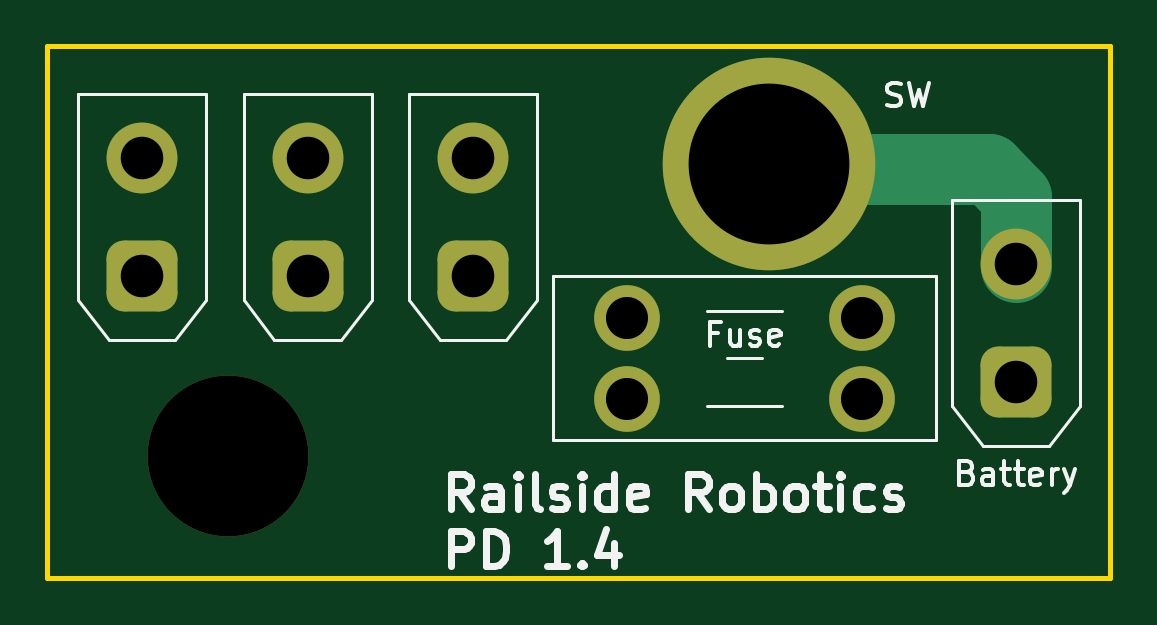
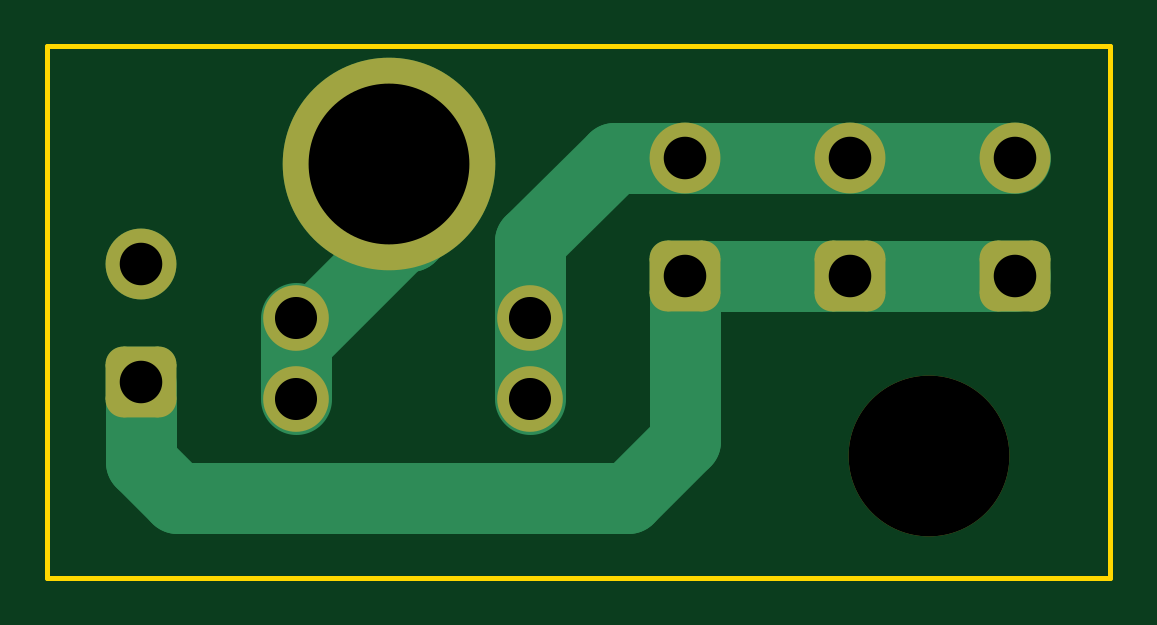
Circuit board: 11 layer files. Board 45.0 x 22.5 mm.
- bottom_copper: RailsidePDB-B_Cu.gbr (3118 bytes)
- bottom_mask: RailsidePDB-B_Mask.gbr (1701 bytes)
- paste: RailsidePDB-B_Paste.gbr (454 bytes)
- bottom_silk: RailsidePDB-B_Silkscreen.gbr (455 bytes)
- outline: RailsidePDB-Edge_Cuts.gbr (606 bytes)
- top_copper: RailsidePDB-F_Cu.gbr (2502 bytes)
- top_mask: RailsidePDB-F_Mask.gbr (1701 bytes)
- paste: RailsidePDB-F_Paste.gbr (454 bytes)
- top_silk: RailsidePDB-F_Silkscreen.gbr (18190 bytes)
- drill: RailsidePDB-NPTH.drl (361 bytes)
- drill: RailsidePDB-PTH.drl (570 bytes)

=== bottom_copper: RailsidePDB-B_Cu.gbr (3118 bytes, source withheld) ===
=== bottom_mask: RailsidePDB-B_Mask.gbr (1701 bytes, source withheld) ===
=== paste: RailsidePDB-B_Paste.gbr ===
%TF.GenerationSoftware,KiCad,Pcbnew,8.0.5*%
%TF.CreationDate,2024-12-06T13:05:19-05:00*%
%TF.ProjectId,RailsidePDB,5261696c-7369-4646-9550-44422e6b6963,rev?*%
%TF.SameCoordinates,Original*%
%TF.FileFunction,Paste,Bot*%
%TF.FilePolarity,Positive*%
%FSLAX46Y46*%
G04 Gerber Fmt 4.6, Leading zero omitted, Abs format (unit mm)*
G04 Created by KiCad (PCBNEW 8.0.5) date 2024-12-06 13:05:19*
%MOMM*%
%LPD*%
G01*
G04 APERTURE LIST*
G04 APERTURE END LIST*
M02*

=== bottom_silk: RailsidePDB-B_Silkscreen.gbr ===
%TF.GenerationSoftware,KiCad,Pcbnew,8.0.5*%
%TF.CreationDate,2024-12-06T13:05:19-05:00*%
%TF.ProjectId,RailsidePDB,5261696c-7369-4646-9550-44422e6b6963,rev?*%
%TF.SameCoordinates,Original*%
%TF.FileFunction,Legend,Bot*%
%TF.FilePolarity,Positive*%
%FSLAX46Y46*%
G04 Gerber Fmt 4.6, Leading zero omitted, Abs format (unit mm)*
G04 Created by KiCad (PCBNEW 8.0.5) date 2024-12-06 13:05:19*
%MOMM*%
%LPD*%
G01*
G04 APERTURE LIST*
G04 APERTURE END LIST*
M02*

=== outline: RailsidePDB-Edge_Cuts.gbr ===
%TF.GenerationSoftware,KiCad,Pcbnew,8.0.5*%
%TF.CreationDate,2024-12-06T13:05:19-05:00*%
%TF.ProjectId,RailsidePDB,5261696c-7369-4646-9550-44422e6b6963,rev?*%
%TF.SameCoordinates,Original*%
%TF.FileFunction,Profile,NP*%
%FSLAX46Y46*%
G04 Gerber Fmt 4.6, Leading zero omitted, Abs format (unit mm)*
G04 Created by KiCad (PCBNEW 8.0.5) date 2024-12-06 13:05:19*
%MOMM*%
%LPD*%
G01*
G04 APERTURE LIST*
%TA.AperFunction,Profile*%
%ADD10C,0.200000*%
%TD*%
G04 APERTURE END LIST*
D10*
X67475000Y-61775000D02*
X112475000Y-61775000D01*
X112475000Y-84275000D01*
X67475000Y-84275000D01*
X67475000Y-61775000D01*
M02*

=== top_copper: RailsidePDB-F_Cu.gbr (2502 bytes, source withheld) ===
=== top_mask: RailsidePDB-F_Mask.gbr (1701 bytes, source withheld) ===
=== paste: RailsidePDB-F_Paste.gbr ===
%TF.GenerationSoftware,KiCad,Pcbnew,8.0.5*%
%TF.CreationDate,2024-12-06T13:05:19-05:00*%
%TF.ProjectId,RailsidePDB,5261696c-7369-4646-9550-44422e6b6963,rev?*%
%TF.SameCoordinates,Original*%
%TF.FileFunction,Paste,Top*%
%TF.FilePolarity,Positive*%
%FSLAX46Y46*%
G04 Gerber Fmt 4.6, Leading zero omitted, Abs format (unit mm)*
G04 Created by KiCad (PCBNEW 8.0.5) date 2024-12-06 13:05:19*
%MOMM*%
%LPD*%
G01*
G04 APERTURE LIST*
G04 APERTURE END LIST*
M02*

=== top_silk: RailsidePDB-F_Silkscreen.gbr (18190 bytes, source omitted) ===
=== drill: RailsidePDB-NPTH.drl ===
M48
; DRILL file {KiCad 8.0.5} date 2024-12-06T13:05:24-0500
; FORMAT={-:-/ absolute / inch / decimal}
; #@! TF.CreationDate,2024-12-06T13:05:24-05:00
; #@! TF.GenerationSoftware,Kicad,Pcbnew,8.0.5
; #@! TF.FileFunction,NonPlated,1,2,NPTH
FMAT,2
INCH
; #@! TA.AperFunction,NonPlated,NPTH,ComponentDrill
T1C0.2680
%
G90
G05
T1
X2.9587Y-3.1152
X3.8593Y-2.628
M30

=== drill: RailsidePDB-PTH.drl ===
M48
; DRILL file {KiCad 8.0.5} date 2024-12-06T13:05:24-0500
; FORMAT={-:-/ absolute / inch / decimal}
; #@! TF.CreationDate,2024-12-06T13:05:24-05:00
; #@! TF.GenerationSoftware,Kicad,Pcbnew,8.0.5
; #@! TF.FileFunction,Plated,1,2,PTH
FMAT,2
INCH
; #@! TA.AperFunction,Plated,PTH,ComponentDrill
T1C0.0701
; #@! TA.AperFunction,Plated,PTH,ComponentDrill
T2C0.0709
%
G90
G05
T1
X3.6236Y-2.8858
X3.6236Y-3.0197
X4.0142Y-2.8858
X4.0142Y-3.0197
T2
X2.815Y-2.6181
X2.815Y-2.815
X3.0906Y-2.6181
X3.0906Y-2.815
X3.3661Y-2.6181
X3.3661Y-2.815
X4.2717Y-2.7953
X4.2717Y-2.9921
M30

